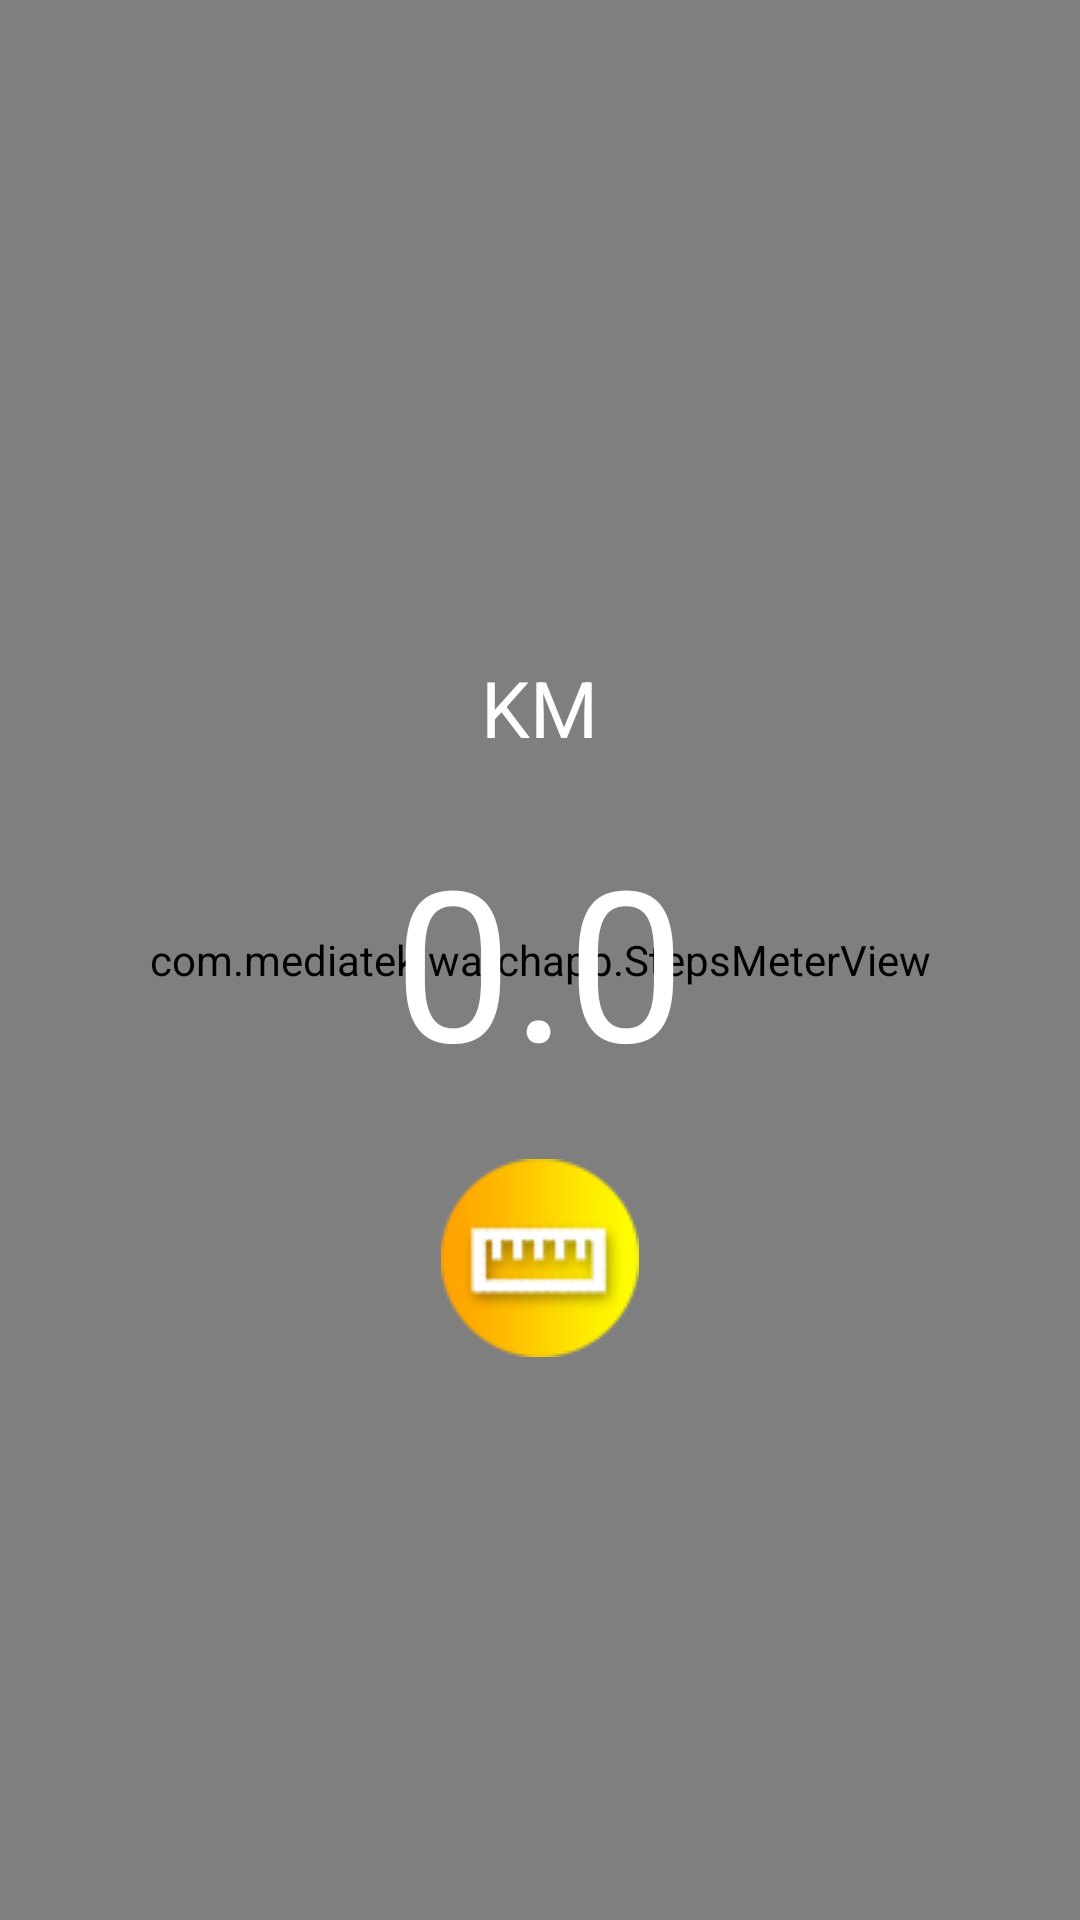

Here is an Android app screen rendered from its layout file. Give the layout XML and the strings, colors and styles it references.
<!-- AndroidManifest.xml: fallback theme Theme.MaterialComponents.DayNight.NoActionBar -->
<!-- res/layout/sports_distance_fragment_layout.xml -->
<?xml version="1.0" encoding="utf-8"?>
<RelativeLayout xmlns:android="http://schemas.android.com/apk/res/android"
                xmlns:zhy="http://schemas.android.com/apk/res-auto"
                android:layout_width="fill_parent"
                android:layout_height="fill_parent"
                android:background="@drawable/round_bg">

    <com.mediatek.watchapp.StepsMeterView
        android:id="@+id/steps_meter"
        android:layout_width="fill_parent"
        android:layout_height="fill_parent"
        android:indeterminate="false"
        android:max="100"
        android:padding="30dp"
        zhy:progress_reached_bar_height="15dp"
        zhy:progress_unreached_bar_height="15dp"
        zhy:progress_reached_color="#ffffff00"
        zhy:progress_unreached_color="#ff333333"
        />

    <TextView
        android:id="@+id/distance_text"
        android:layout_width="wrap_content"
        android:layout_height="wrap_content"
        android:layout_centerInParent="true"
        android:fontFamily="DroidSans-Bold"
        android:gravity="center"
        android:text="@string/distance_default"
        android:textColor="#FFffffff"
        android:textSize="70.0sp"/>

    <ImageView
        android:layout_width="wrap_content"
        android:layout_height="wrap_content"
        android:layout_below="@+id/distance_text"
        android:layout_centerHorizontal="true"
        android:layout_marginTop="20dp"
        android:src="@drawable/sport_distance_icon"/>

    <TextView
        android:layout_width="wrap_content"
        android:layout_height="wrap_content"
        android:layout_marginBottom="20dp"
        android:textSize="26.0sp"
        android:textColor="#ffffffff"
        android:text="@string/distance_unit"
        android:layout_centerHorizontal="true"
        android:layout_above="@id/distance_text"
        android:fontFamily="DroidSans-Bold"/>
    
</RelativeLayout>
<!-- resources referenced by this layout -->
<resources>
  <!-- drawable round_bg: png bitmap (drawable-mdpi, 9744 bytes) -->
  <!-- drawable sport_distance_icon: png bitmap (drawable-mdpi, 4269 bytes) -->
  <string name="distance_default">0.0</string>
  <string name="distance_unit">KM</string>
</resources>
